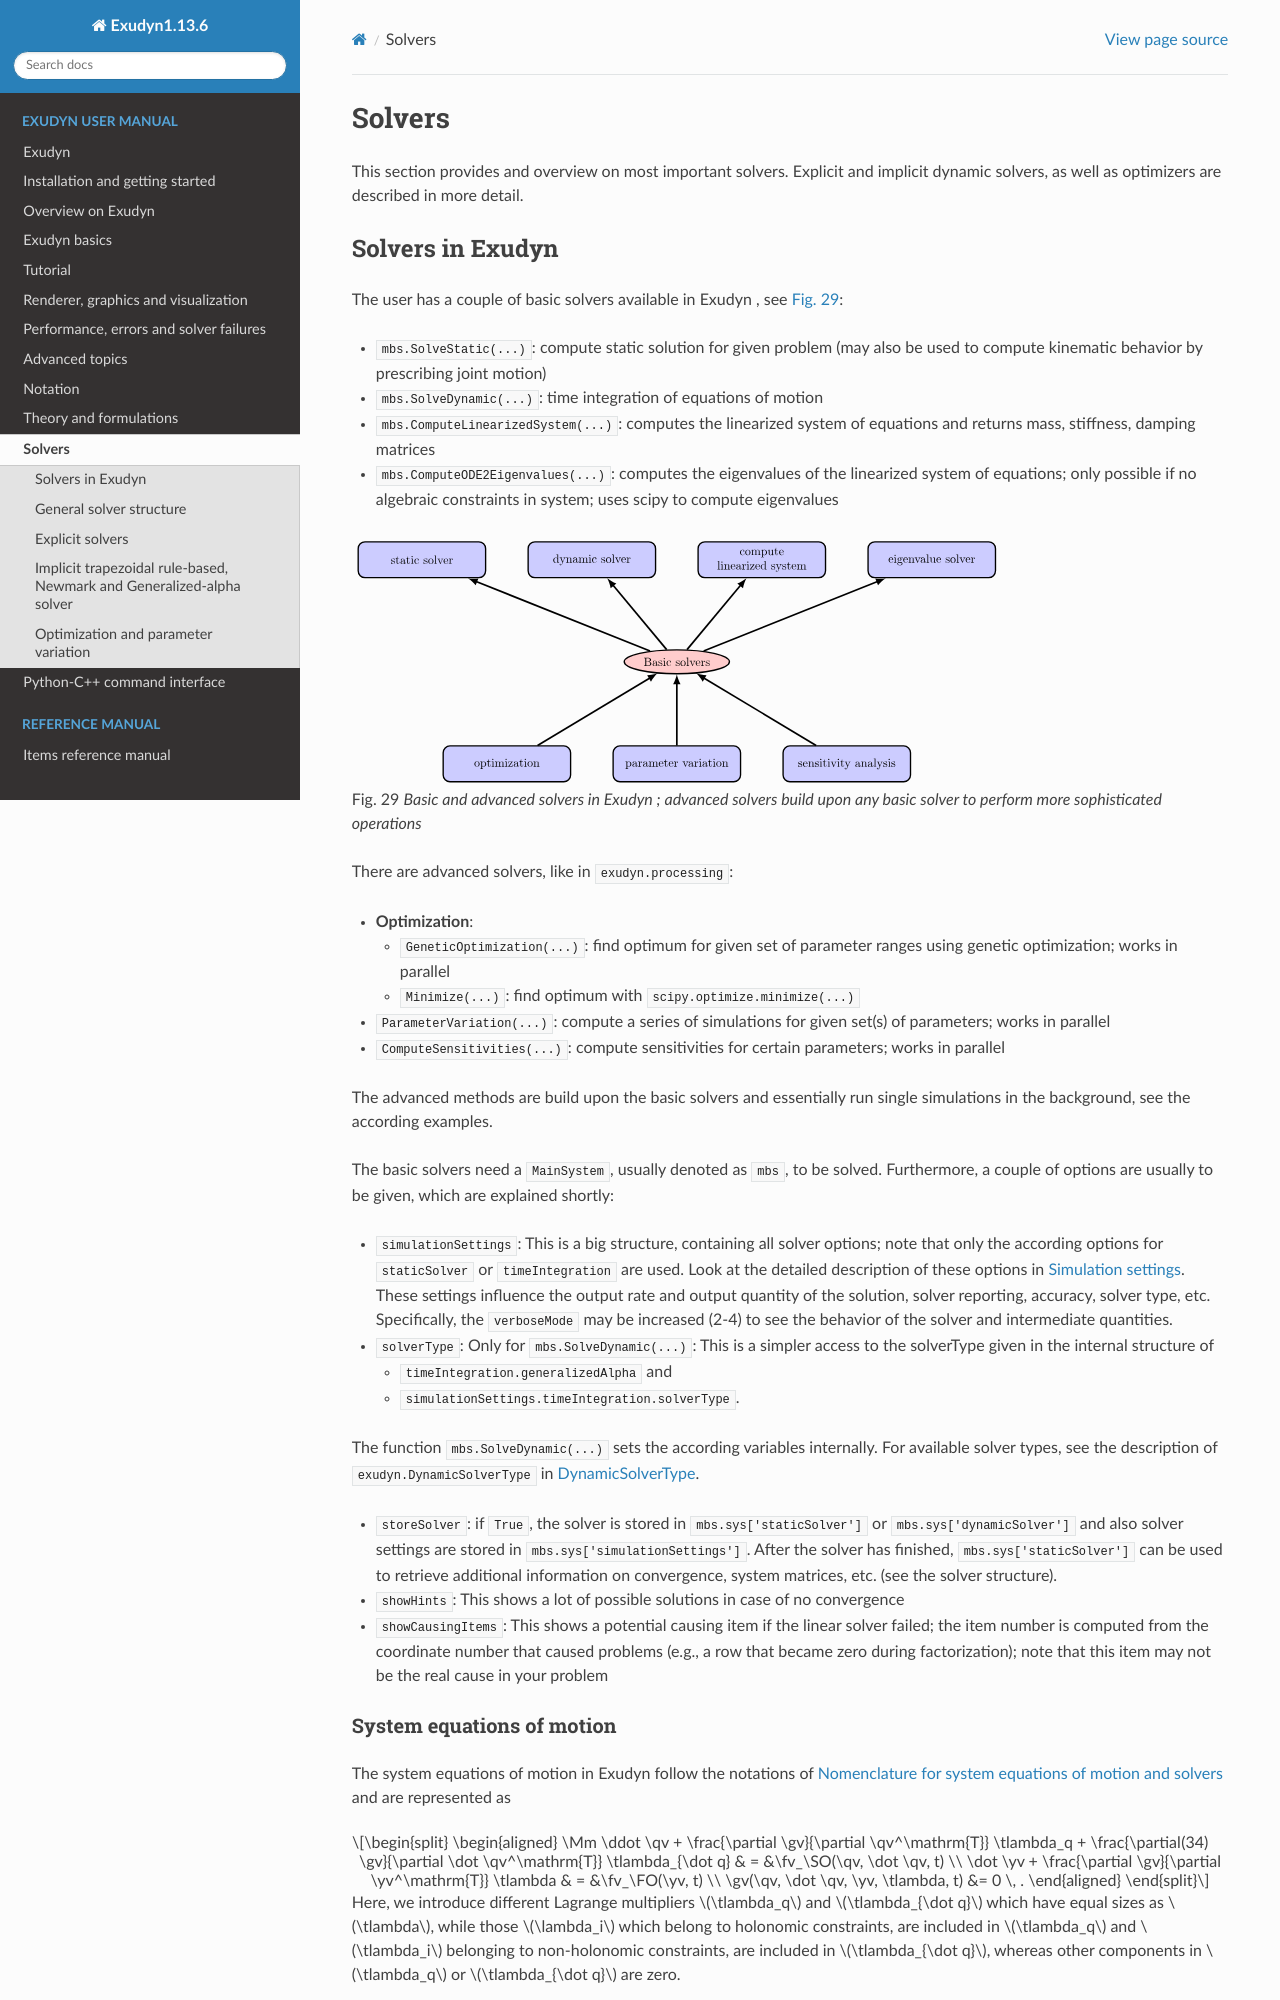

repository: jgerstmayr/EXUDYN · page: docs/manual/solver.html · generator: sphinx

(sec-solvers)=
# Solvers

This section provides and overview on most important solvers. Explicit and implicit dynamic solvers, as well as optimizers are described in more detail.

## Solvers in Exudyn

The user has a couple of basic solvers available in Exudyn , see {numref}`fig-available-solvers`:

- `mbs.SolveStatic(...)`: compute static solution for given problem (may also be used to compute kinematic behavior by prescribing joint motion)
- `mbs.SolveDynamic(...)`: time integration of equations of motion
- `mbs.ComputeLinearizedSystem(...)`: computes the linearized system of equations and returns mass, stiffness, damping matrices
- `mbs.ComputeODE2Eigenvalues(...)`: computes the eigenvalues of the linearized system of equations; only possible if no algebraic constraints in system; uses scipy to compute eigenvalues

(fig-available-solvers)=
```{figure} /docs/figures/solversAvailableSolvers.*
:width: 650

Basic and advanced solvers in Exudyn ; advanced solvers build upon any basic solver to perform more sophisticated operations
```

There are advanced solvers, like in `exudyn.processing`:

- **Optimization**:
  - `GeneticOptimization(...)`: find optimum for given set of parameter ranges using genetic optimization; works in parallel
  - `Minimize(...)`: find optimum with `scipy.optimize.minimize(...)`

- `ParameterVariation(...)`: compute a series of simulations for given set(s) of parameters; works in parallel
- `ComputeSensitivities(...)`: compute sensitivities for certain parameters; works in parallel

The advanced methods are build upon the basic solvers and essentially run single simulations in the background, see the according examples.

The basic solvers need a `MainSystem`, usually denoted as `mbs`, to be solved. Furthermore, a couple of options are usually to be given, which are explained shortly:

- `simulationSettings`: This is a big structure, containing all solver options; note that only the according options for `staticSolver` or `timeIntegration` are used. Look at the detailed description of these options in {ref}`sec-simulationsettingsmain`. These settings influence the output rate and output quantity of the solution, solver reporting, accuracy, solver type, etc. Specifically, the `verboseMode` may be increased (2-4) to see the behavior of the solver and intermediate quantities.
- `solverType`: Only for `mbs.SolveDynamic(...)`: This is a simpler access to the solverType given in the internal structure of
  - `timeIntegration.generalizedAlpha` and
  - `simulationSettings.timeIntegration.solverType`.

The function `mbs.SolveDynamic(...)` sets the according variables internally. For available solver types, see the description of `exudyn.DynamicSolverType` in {ref}`sec-dynamicsolvertype`.

- `storeSolver`: if `True`, the solver is stored in `mbs.sys['staticSolver']` or `mbs.sys['dynamicSolver']` and also solver settings are stored in `mbs.sys['simulationSettings']`. After the solver has finished, `mbs.sys['staticSolver']` can be used to retrieve additional information on convergence, system matrices, etc. (see the solver structure).
- `showHints`: This shows a lot of possible solutions in case of no convergence
- `showCausingItems`: This shows a potential causing item if the linear solver failed; the item number is computed from the coordinate number that caused problems (e.g., a row that became zero during factorization); note that this item may not be the real cause in your problem

### System equations of motion

The system equations of motion in Exudyn follow the notations of {ref}`sec-nomenclatureeom` and are represented as

$$
\begin{aligned}
  \Mm \ddot \qv + \frac{\partial \gv}{\partial \qv^\mathrm{T}} \tlambda_q +
                  \frac{\partial \gv}{\partial \dot \qv^\mathrm{T}} \tlambda_{\dot q}
                  & = &\fv_\SO(\qv, \dot \qv, t) \\
  \dot \yv + \frac{\partial \gv}{\partial \yv^\mathrm{T}} \tlambda & = &\fv_\FO(\yv, t) \\
  \gv(\qv, \dot \qv, \yv, \tlambda, t) &= 0 \, .
\end{aligned}
$$ (eq-system-eom)

Here, we introduce different Lagrange multipliers $\tlambda_q$ and $\tlambda_{\dot q}$ which have equal sizes as $\tlambda$, while those $\lambda_i$ which belong to holonomic constraints, are included in $\tlambda_q$ and $\tlambda_i$ belonging to non-holonomic constraints, are included in $\tlambda_{\dot q}$, whereas other components in $\tlambda_q$ or $\tlambda_{\dot q}$ are zero.

It may help to know that for linear mechanical the term $\fv_\SO$ becomes

$$
  \fv^{lin}_\SO = \fv_a - \Km \qv - \Dm \dot \qv
$$
in which $\fv^a$ represents applied forces and stiffness matrix $\Km$ and damping matrix $\Dm$ become part of the system Jacobian for time integration.
